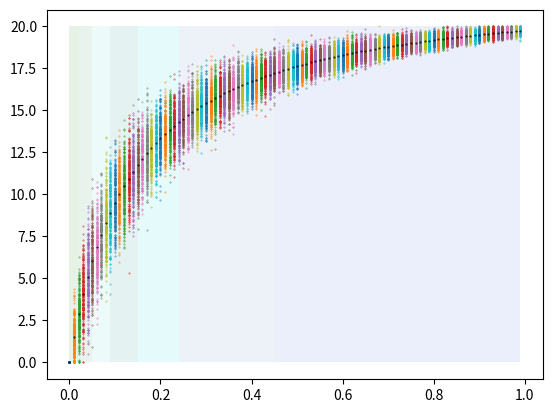

Recreate this plot in Python.
#!/bin/env python3

import numpy as np
import math
import sys, os
import matplotlib.pyplot as plt

# Just do a hyperbolic
def experience( relativeExp ):
  return relativeExp / ( relativeExp + 1 )


# determine what your relative level is
def determineLevel( relativeExp ):
  levels = [
              "Novice",
              "Apprentice",
              "Journeyperson",
              "Professional",
              "Expert",
              "Master",
              "Legendary"
              ]

  levelMax    = 1.0 / ( len( levels ) )
  lvlStr      = "[{title}] {lvl:2.2f} {normExp:2.2f}% (actual : {relExp:2.2f}%)"

  # Hyperbolic experience function + fudge factor to get approx 1, use same function so we maintain shape
  normalizedExp = experience( relativeExp * 7 ) + ( experience( relativeExp * 10 ) * 1.0 / 8.0 )
  level         = normalizedExp / levelMax
  title         = levels[ int( np.floor( level ) ) ]
  # title         = lvlStr.format(
  #                               title=levels[ int( np.floor( level ) ) ],
  #                               relExp=relativeExp,
  #                               normExp=normalizedExp,
  #                               lvl=level
  #                               )

  return title, normalizedExp, level

class Skill( object ):
  def __init__( self ) :
    self.name_ = "Skill"
    self.min_ = None
    self.max_ = None

    self.avgcoef_ = 0
    self.varcoef_ = 0

    self.avg_     = 0
    self.var_     = 0

    self.dist_    = "normal"
  
  def calc( self, lvl, samples=1 ) :
    val = 0

    if self.dist_ == "normal" :
      val = np.random.normal( self.avg_ + lvl * self.avgcoef_, ( self.var_ + lvl * self.varcoef_ ) * np.sqrt( lvl ), samples )

    else :
      print( "Uknown distribution" )
      val = 0
    
    # Shift up for min
    if self.min_ is not None :
      val = np.maximum( self.min_, val )
      
    # Shift down for max
    if self.max_ is not None :
      val = np.minimum( self.max_, val )

    return val


# determine what your relative level is
def plotSkill( skill, samples, step ):

  skillSteps = np.arange( 0, 1, step )

  for lvl in skillSteps :

    xVal = np.full ( (samples), lvl )
    yVal = skill.calc( lvl, samples )
    plt.scatter( xVal, yVal, marker='o', s=0.1 ) # color=np.full( (samples), lvl * 255 )

  plt.show()

# determine what your relative level is
def plotSkillViaExp( skill, samples, step ):

  expStep = np.arange( 0, 1, step )
  normExp = np.zeros( expStep.shape[0] )
  titles  = [ "" ] * expStep.shape[0]

  for idx in range( expStep.shape[0] ) :
    relExp = expStep[idx]
    title, normalizedExp, level = determineLevel( relExp )

    normExp[idx] = normalizedExp
    titles [idx] = title

  region = [ True if t == "Novice" else False for t in titles ]
  region[ len( region ) - region[::-1].index( True ) ] = True
  # region.reverse()
  # idx    = len( region ) - region.index( True ) + 1
  # region[ idx ] = True
  # region.reverse()
  
  plt.fill_between( expStep, 0, skill.avg_ + skill.avgcoef_, where=region, alpha=0.1, facecolor="green" )

  region = [ True if t == "Apprentice" else False for t in titles ]
  region[ len( region ) - region[::-1].index( True ) ] = True
  # region.reverse()
  # idx    = len( region ) - region.index( True ) + 1
  # region[ idx ] = True
  # region.reverse()
  
  plt.fill_between( expStep, 0, skill.avg_ + skill.avgcoef_, where=region, alpha=0.1, facecolor="seagreen" )

  region = [ True if t == "Journeyperson" else False for t in titles ]
  region[ len( region ) - region[::-1].index( True ) ] = True
  # region.reverse()
  # idx    = len( region ) - region.index( True ) + 1
  # region[ idx ] = True
  # region.reverse()
  
  plt.fill_between( expStep, 0, skill.avg_ + skill.avgcoef_, where=region, alpha=0.1, facecolor="mediumturquoise" )

  region = [ True if t == "Professional" else False for t in titles ]
  region[ len( region ) - region[::-1].index( True ) ] = True
  # region.reverse()
  # idx    = len( region ) - region.index( True ) + 1
  # region[ idx ] = True
  # region.reverse()
  
  plt.fill_between( expStep, 0, skill.avg_ + skill.avgcoef_, where=region, alpha=0.1, facecolor="teal" )

  region = [ True if t == "Expert" else False for t in titles ]
  region[ len( region ) - region[::-1].index( True ) ] = True
  # region.reverse()
  # idx    = len( region ) - region.index( True ) + 1
  # region[ idx ] = True
  # region.reverse()
  
  plt.fill_between( expStep, 0, skill.avg_ + skill.avgcoef_, where=region, alpha=0.1, facecolor="darkturquoise" )

  region = [ True if t == "Master" else False for t in titles ]
  region[ len( region ) - region[::-1].index( True ) ] = True
  # region.reverse()
  # idx    = len( region ) - region.index( True ) + 1
  # region[ idx ] = True
  # region.reverse()
  
  plt.fill_between( expStep, 0, skill.avg_ + skill.avgcoef_, where=region, alpha=0.1, facecolor="steelblue" )

  region = [ True if t == "Legendary" else False for t in titles ]
  # region[ len( region ) - region[::-1].index( True ) ] = True
  # region.reverse()
  # idx    = len( region ) - region.index( True ) + 1
  # # region[ idx ] = True
  # region.reverse()
  
  plt.fill_between( expStep, 0, skill.avg_ + skill.avgcoef_, where=region, alpha=0.1, facecolor="royalblue" )

  for idx in range( expStep.shape[0] ) :
    relExp = expStep[idx]
    title, normalizedExp, level = determineLevel( relExp )

    xVal = np.full ( (samples), relExp )
    yVal = skill.calc( normalizedExp, samples )
    plt.scatter( xVal, yVal, marker='o', s=0.1 ) # color=np.full( (samples), lvl * 255 )
    plt.scatter( relExp, normalizedExp * ( skill.avg_ + skill.avgcoef_ ), marker='o', s=0.2, c="black" ) # color=np.full( (samples), lvl * 255 )

  
  plt.show()


def main():
  test = Skill()
  test.min_ = 0
  test.max_ = 20
  test.avg_ = 0
  test.var_ = 4
  test.avgcoef_ = 20
  test.varcoef_ = -3.9

  plotSkillViaExp( test, 250, 0.01 )
  # plotSkill( test, 250, 0.01 )

  # determineLevel( float( sys.argv[1] ), float( sys.argv[2] ) )

if __name__ == '__main__':
  main()
